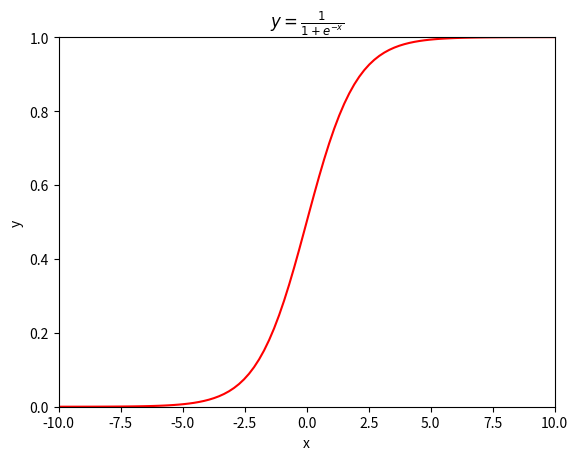

Source code (Python):
import numpy as np
import matplotlib.pyplot as plt

plt.xlim(-10, 10)
plt.ylim(0, 1)

x = np.linspace(-10,10,100)
y = 1/(1+np.exp(-x))
plt.plot(x,y,'r-')
plt.xlabel('x')
plt.ylabel('y')
plt.title(r'$y=\frac{1}{1+e^{-x}}$')

plt.show()
